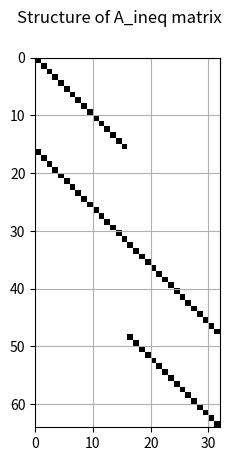
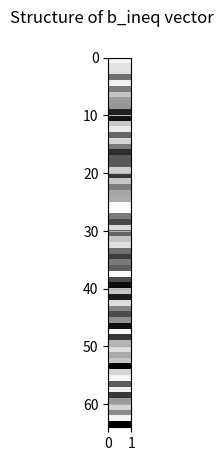

Write the Python code that produced these figures, in order.
#    LMPC_walking is a python software implementation of some of the linear MPC
#    algorithms based presented in:
#    https://groups.csail.mit.edu/robotics-center/public_papers/Wieber15.pdf
#    Copyright (C) 2019 @ahmad gazar

#    LMPC_walking is free software: you can redistribute it and/or modify
#    it under the terms of the GNU General Public License as published by
#    the Free Software Foundation, either version 3 of the License, or
#    (at your option) any later version.

#    LMPC_walking is distributed in the hope that it will be useful,
#    but WITHOUT ANY WARRANTY; without even the implied warranty of
#    MERCHANTABILITY or FITNESS FOR A PARTICULAR PURPOSE.  See the
#    GNU General Public License for more details.

#    You should have received a copy of the GNU General Public License
#    along with this program.  If not, see <https://www.gnu.org/licenses/>.

# headers:
# -------
import numpy as np
from PIL import Image
import matplotlib.pyplot as plt

# Desctiption:
# -----------
# this function assembles A and b encapsulating the ZMP inequality constraints
# in the Quadratic Program of this form (quadprog solver format):
#        minimize_u
#            (1/2) * u.T * Q * u - p.T * u
#        subject to
#            A.T * u >= b
# The foot shape is assumed to be rectangular

# Parameters:
# ----------
# N           : preceding horizon length                (scalar)
# foot_length : length of the foot along the x-axis     (scalar)
# foot_width  : length of the foot along the y-axis     (scalar)
# Z_ref_k     : [z_ref_x_k  , z_ref_y_k  ]   CoP reference trajectory
#                   .       ,    .                      (Nx2 numpy.array)
#                   .       ,    .
#               [z_ref_x_k+N, z_ref_y_k+N]
# x_hat_k     : [x_k, x_dot_k].T current CoM state in x (2, numpy.array)
# y_hat_k     : [y_k, y_dot_k].T current CoM state in y (2, numpy.array)

# Returns:
# -------
# A  : (4Nx2N numpy.array)
#      matrix defining defining the linear terms in the CoP control inputs in
#      x and y directions taking this form:
#      Z_x_k <= Zx_ref_k + foot_length/2
#      Z_x_k >= Zx_ref_k - foot_length/2
#      Z_y_k <= Zy_ref_k + foot_width/2
#      Z_y_k >= Zy_ref_k - foot_width/2
# b  : (4N, numpy.array)
#      vector defining the remaining terms

def add_ZMP_constraints(N, foot_length, foot_width, Z_ref_k, x_hat_k, y_hat_k):

    # pre-allocate memory
    A = np.zeros((4*N, 2*N))
    b = np.zeros((4*N))
    foot_length_N = np.zeros((N))
    foot_width_N  = np.zeros((N))

    # x-direction
    A[0:N  , 0:N]   = np.eye(N)
    A[N:2*N, 0:N]   = -np.eye(N)

    # y-directions
    A[2*N:3*N, N:2*N] = np.eye(N)
    A[3*N:4*N, N:2*N] = -np.eye(N)

    foot_length_N = np.tile(foot_length,(N))
    foot_width_N  = np.tile(foot_width,(N))

    b[0:N]     =  Z_ref_k[:,0] - (0.5*foot_length_N)
    b[N:2*N]   = -Z_ref_k[:,0] - (0.5*foot_length_N)
    b[2*N:3*N] =  Z_ref_k[:,1] - (0.5*foot_width_N)
    b[3*N:4*N] = -Z_ref_k[:,1] - (0.5*foot_width_N)

    return A,b

# Desctiption:
# -----------
# this function assembles A_eq matrix and b_eq vector encapsulating the CoM
# equality terminal constraints at the end of the preceding horizon

# Parameters:
# ----------
# N              : preceding horizon length                 (scalar)
# terminal_index : array index of the terminal constraint   (scalar)
# x_hat_k        : [x^_k, x^dot_k].T current CoM state in x (2, numpy.array)
# y_hat_k        : [y^_k, y^dot_k].T current CoM state in y (2, numpy.array)
# x_terminal     : [x_t, x_dot_t].T terminal CoM state in x (2, numpy.array)
# y_terminal     : [y_t, y_dot_t].T terminal CoM state in y (2, numpy.array)
# P_ps, P_vs     : CoM position recursive dynamics matrices (Nx2 numpy.array,
#                  x^_k+1 = P_ps x^_k + P_pu z_k            (NXN numpy.array)
# P_pu , P_vu    : CoM velocity recursive dynamics matrix   (Nx2 numpy.array,
#                  x^dot_k+1 = P_vs x^dot_k + P_vu z_k      (NXN numpy.array)

# Returns:
# -------
# A_eq  : (4x2N numpy.array)
#         matrix defining the linear terms in the CoM state. However, since the
#         MPC problem decision variables are only the CoP control inputs
#         then the CoM equality terminal constraints can be formulated in terms
#         of the CoP control inputs in x and y as follows:
#         P_ps x^_k + P_pu[terminal_index,:] z_x_k = x_terminal[0]
#         P_vs x^_k + P_vu[terminal_index,:] z_x_k = x_terminal[0]

# b_eq  : (4, numpy.array)
#         vector defining the remaining terms

def add_terminal_constraints(N, terminal_index, x_hat_k, y_hat_k, x_terminal,
                             y_terminal, P_ps, P_vs, P_pu, P_vu):

    # pre-allocate memory
    A_eq = np.zeros((4, 2*N))
    b_eq = np.zeros((4))

    P_ps_current = P_ps[terminal_index,:]
    P_vs_current = P_vs[terminal_index,:]

    P_pu_current = P_pu[terminal_index,:]
    P_vu_current = P_vu[terminal_index,:]

    # x-direction
    A_eq[0, 0:N]    = P_pu_current
    A_eq[1, 0:N]    = P_vu_current

    # y-direction
    A_eq[2, N:2*N]  = P_pu_current
    A_eq[3, N:2*N]  = P_vu_current

    b_eq[0] = x_terminal[0] - np.dot(P_ps_current, x_hat_k)
    b_eq[1] = x_terminal[1] - np.dot(P_vs_current, x_hat_k)
    b_eq[2] = y_terminal[0] - np.dot(P_ps_current, y_hat_k)
    b_eq[3] = y_terminal[1] - np.dot(P_vs_current, y_hat_k)

    return A_eq, b_eq

# ------------------------------------------------------------------------------
# unit test: A.K.A red pill or blue pill
# ------------------------------------------------------------------------------
if __name__=='__main__':
    import numpy.random as random
    print(' visualize your matrices like a Neo ! '.center(60,'*'))
    n       = 2
    m       = 1
    N       = 16
    delta_t = 0.1
    h       = 0.8
    g       = 9.81
    x_hat_k = random.rand(2)- 0.5
    y_hat_k = random.rand(2)-0.5
    Z_ref   = random.rand(N,n) - 0.5
    foot_length = 0.20
    foot_width  = 0.10
# ------------------------------------------------------------------------------
# visualize your ZMP inequality matrices like a Neo:
# ------------------------------------------------------------------------------

    A_ineq, b_ineq = add_ZMP_constraints(N, foot_length, foot_width, Z_ref
                                         , x_hat_k, y_hat_k)
    b_ineq         = np.reshape(b_ineq, (b_ineq.size,1))
    with np.nditer(A_ineq, op_flags=['readwrite']) as it:
        for x in it:
            if x[...] != 0:
                x[...] = 1
    plt.figure()
    plt.grid()
    plt.suptitle('Structure of A_ineq matrix')
    plt.imshow(A_ineq, cmap='Greys', extent =[0,A_ineq.shape[1],
                A_ineq.shape[0],0], interpolation = 'nearest')
    plt.figure()
    plt.grid()
    plt.suptitle('Structure of b_ineq vector')
    plt.imshow(b_ineq, cmap='Greys', interpolation = 'nearest',
    extent=[0,b_ineq.shape[1],b_ineq.shape[0],0], aspect=0.25)
    plt.show()
